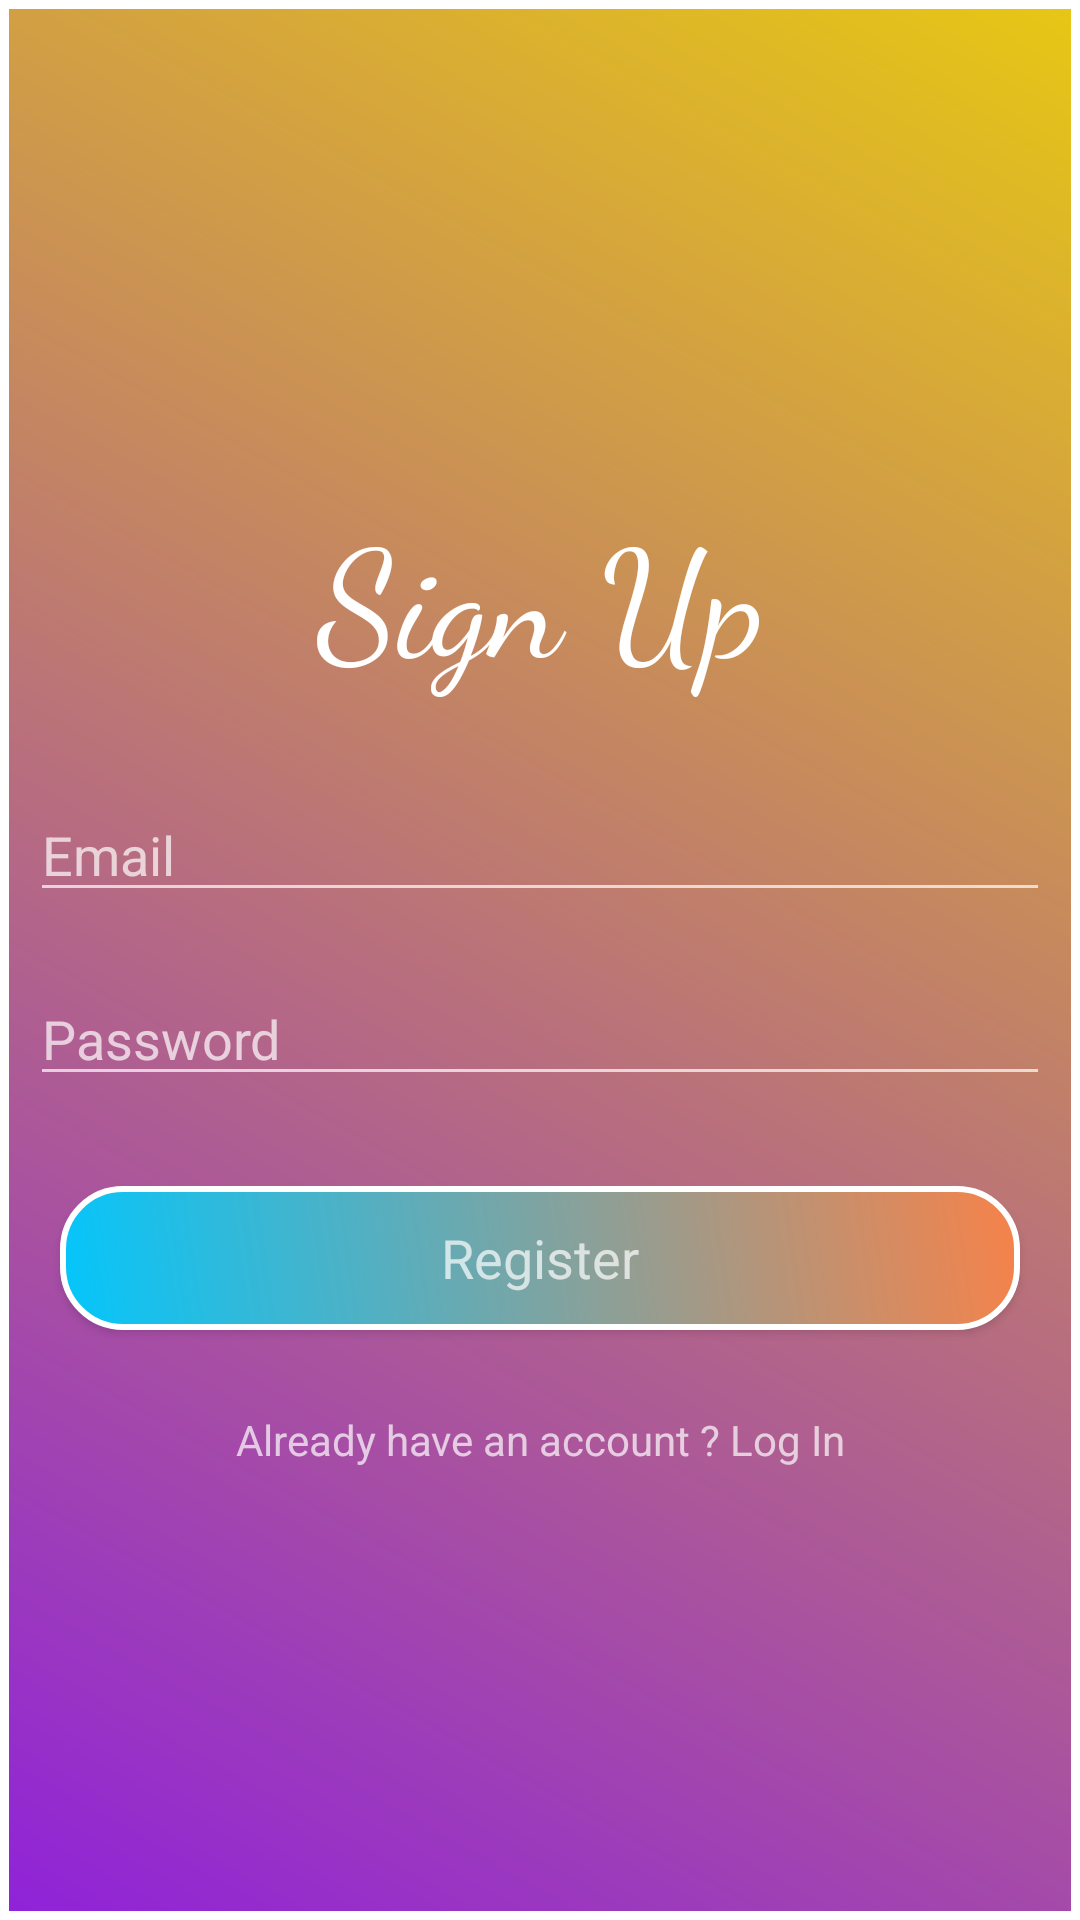

Layout XML and referenced resources for this Android screen:
<!-- AndroidManifest.xml: application theme Theme.Design.NoActionBar -->
<!-- res/layout/activity_registration.xml -->
<?xml version="1.0" encoding="utf-8"?>
<LinearLayout xmlns:android="http://schemas.android.com/apk/res/android"
    xmlns:app="http://schemas.android.com/apk/res-auto"
    xmlns:tools="http://schemas.android.com/tools"
    android:layout_width="match_parent"
    android:layout_height="match_parent"
    android:orientation="vertical"
    android:gravity="center"
    android:background="@drawable/backside"
    tools:context=".MainActivity">

    <ScrollView
        android:layout_width="match_parent"
        android:layout_height="wrap_content">

        <LinearLayout
            android:layout_width="match_parent"
            android:layout_height="wrap_content"
            android:orientation="vertical"
            >

            <TextView
                android:id="@+id/tv_sign_up"
                android:layout_width="match_parent"
                android:layout_height="wrap_content"
                android:text="Sign Up"
                android:fontFamily="cursive"
                android:gravity="center"
                android:layout_margin="20dp"
                android:textAppearance="?android:textAppearanceLarge"
                android:textSize="50sp"
                android:textFontWeight="50"

                />
            <EditText
                android:id="@+id/et_email_reg"
                android:layout_width="match_parent"
                android:layout_height="wrap_content"
                android:hint="Email"
                android:layout_margin="10dp"
                />
            <EditText
                android:id="@+id/et_password_reg"
                android:layout_width="match_parent"
                android:layout_height="wrap_content"
                android:hint="Password"
                android:inputType="textPassword"
                android:layout_margin="10dp"
                />
            <Button
                android:id="@+id/btn_register"
                android:layout_width="match_parent"
                android:layout_height="wrap_content"
                android:text="Register"
                android:layout_margin="20dp"
                android:textAppearance="?android:textAppearanceMedium"
                android:background="@drawable/borderradius"
                />
            <TextView
                android:id="@+id/tv_login"
                android:layout_width="match_parent"
                android:layout_height="wrap_content"
                android:text="Already have an account ? Log In"
                android:gravity="center"
                android:textAppearance="?android:textAppearanceSmall"
                android:padding="7dp"
                />

        </LinearLayout>

    </ScrollView>

</LinearLayout>
<!-- resources referenced by this layout -->
<resources>
  <!-- drawable backside (drawable) -->
  <?xml version="1.0" encoding="utf-8"?>
  <shape xmlns:android="http://schemas.android.com/apk/res/android">
          <gradient android:angle="45"
              android:startColor="#FF8F22D9"
              android:endColor="#FFE7C714"
              />
          <stroke
                  android:color="@color/white"
                  android:width="3dp"
  
              />
  </shape>
  <!-- drawable borderradius (drawable) -->
  <?xml version="1.0" encoding="utf-8"?>
  <shape xmlns:android="http://schemas.android.com/apk/res/android">
  
      <gradient
          android:angle="45"
          android:startColor="#03c6fc"
          android:endColor="#f78249"/>
  
      <corners
          android:bottomLeftRadius="20dp"
          android:bottomRightRadius="20dp"
          android:topLeftRadius="20dp"
          android:topRightRadius="20dp"/>
      <stroke
          android:color="@color/white"
          android:width="2dp"/>
  
  </shape>
  <!-- not gathered from this repository: default colours our renderer supplied (Android Studio template values) -->
  <color name="white">#FFFFFFFF</color>
</resources>
